Image classification data set "dataset2" (LSDC-FISICC/Magdalena-YOLOv26-TrainingPipeline on GitHub). Class labels (2): no plant, plant.

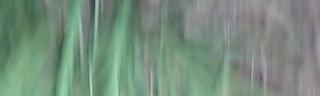
Label: plant

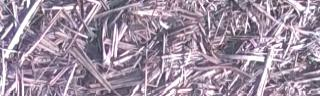
Label: no plant

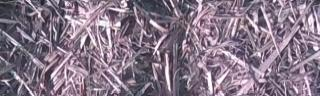
Label: no plant

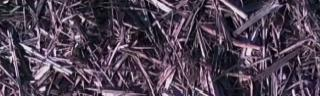
Label: no plant

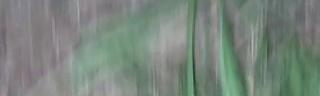
Label: plant

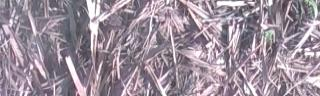
Label: plant
